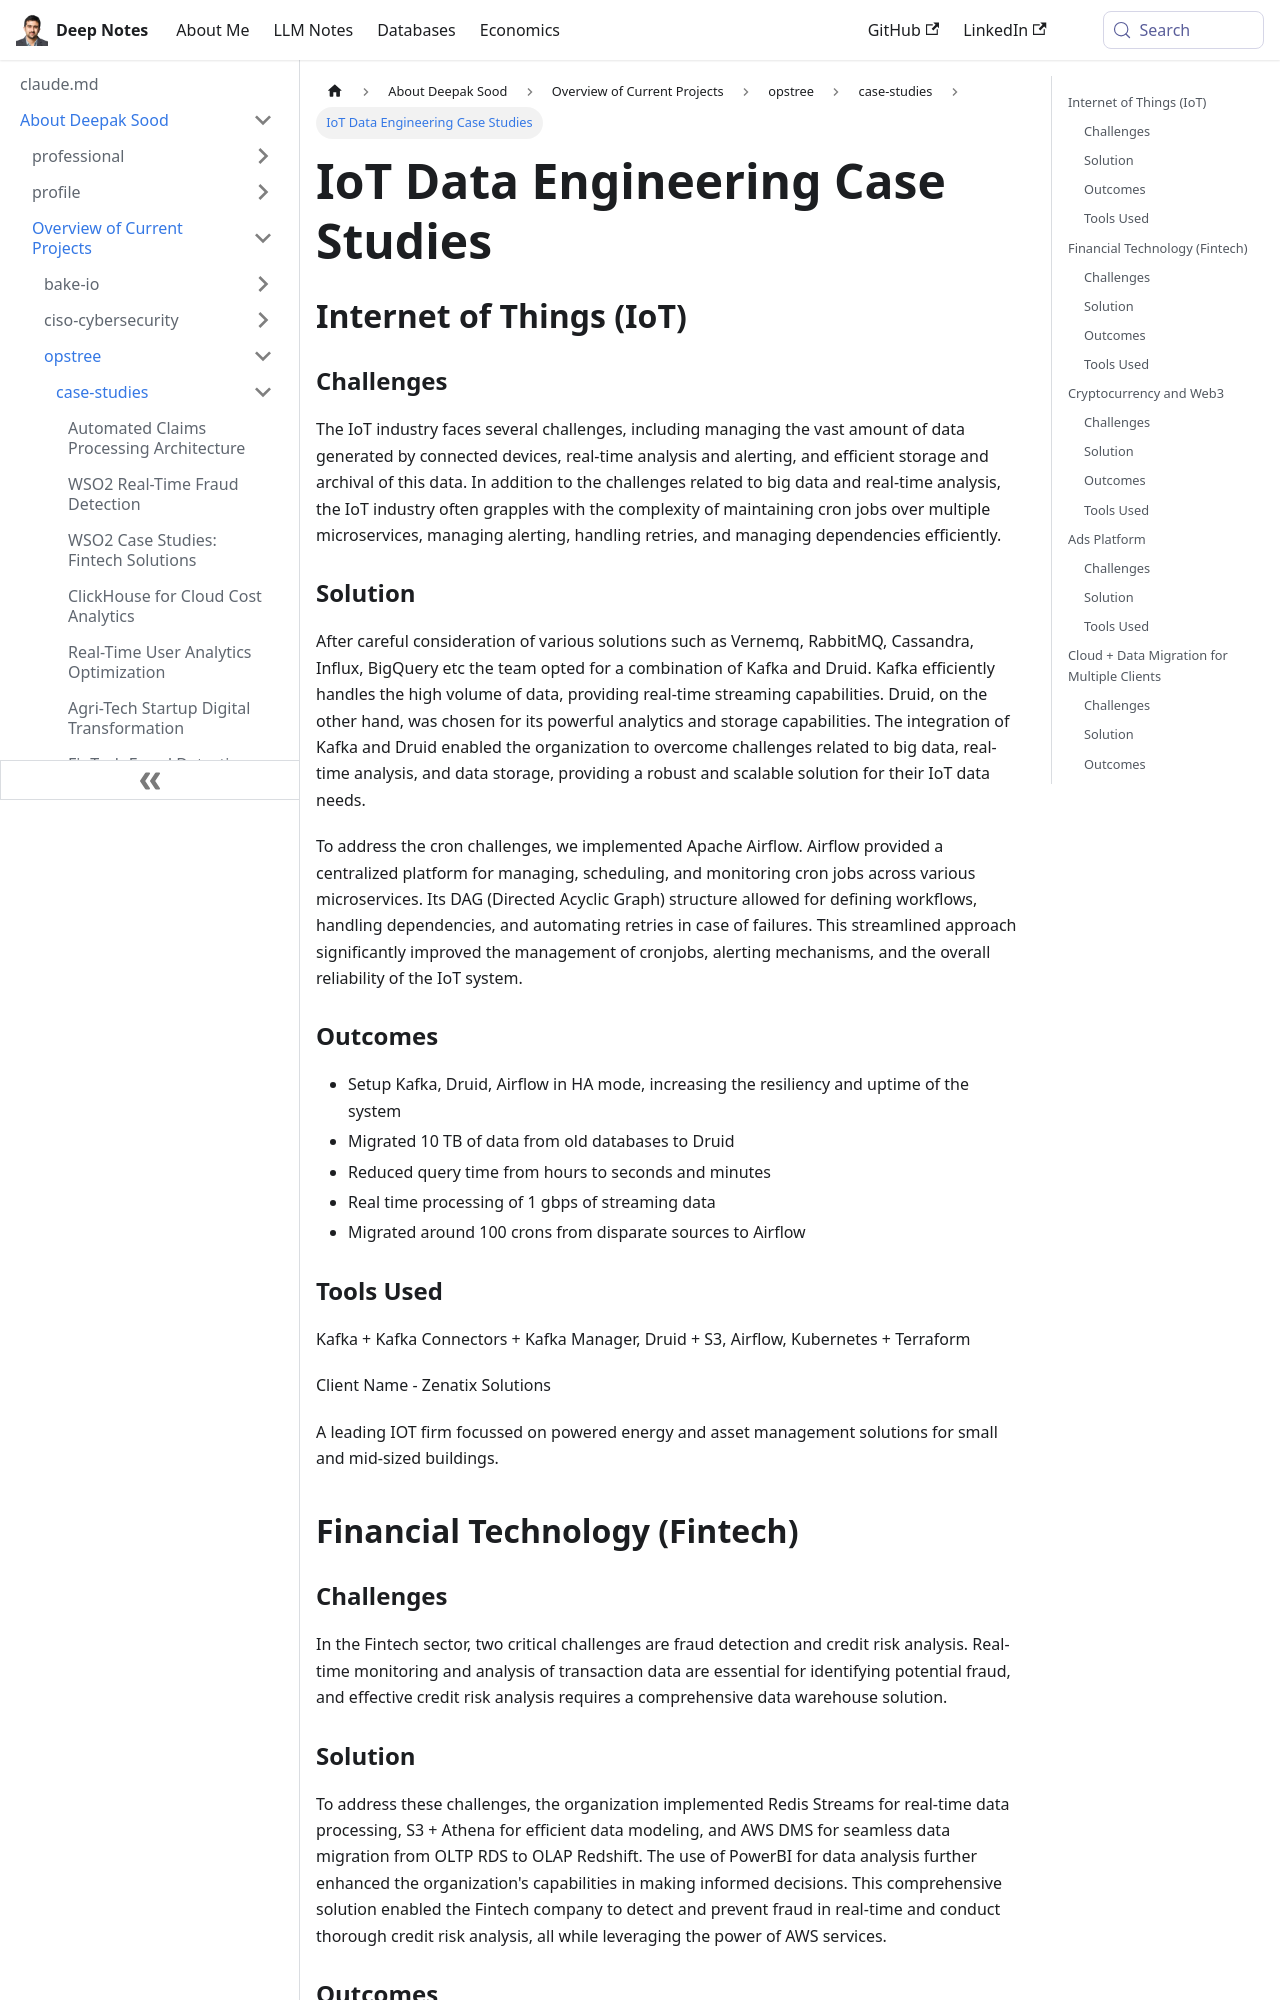

repository: deepaksood619/deepaksood619.github.io · page: about-deepak-sood/projects/60-data-engineering-case-studies/index.html · generator: docusaurus

---
slug: /about-deepak-sood/projects/60-data-engineering-case-studies
title: IoT Data Engineering Case Studies
description: Explore how Kafka and Druid address the challenges of data management in the IoT industry.
created: 2024-03-17
updated: 2024-12-18
---
## Internet of Things (IoT)

### Challenges

The IoT industry faces several challenges, including managing the vast amount of data generated by connected devices, real-time analysis and alerting, and efficient storage and archival of this data. In addition to the challenges related to big data and real-time analysis, the IoT industry often grapples with the complexity of maintaining cron jobs over multiple microservices, managing alerting, handling retries, and managing dependencies efficiently.

### Solution

After careful consideration of various solutions such as Vernemq, RabbitMQ, Cassandra, Influx, BigQuery etc the team opted for a combination of Kafka and Druid. Kafka efficiently handles the high volume of data, providing real-time streaming capabilities. Druid, on the other hand, was chosen for its powerful analytics and storage capabilities. The integration of Kafka and Druid enabled the organization to overcome challenges related to big data, real-time analysis, and data storage, providing a robust and scalable solution for their IoT data needs.

To address the cron challenges, we implemented Apache Airflow. Airflow provided a centralized platform for managing, scheduling, and monitoring cron jobs across various microservices. Its DAG (Directed Acyclic Graph) structure allowed for defining workflows, handling dependencies, and automating retries in case of failures. This streamlined approach significantly improved the management of cronjobs, alerting mechanisms, and the overall reliability of the IoT system.

### Outcomes

- Setup Kafka, Druid, Airflow in HA mode, increasing the resiliency and uptime of the system
- Migrated 10 TB of data from old databases to Druid
- Reduced query time from hours to seconds and minutes
- Real time processing of 1 gbps of streaming data
- Migrated around 100 crons from disparate sources to Airflow

### Tools Used

Kafka + Kafka Connectors + Kafka Manager, Druid + S3, Airflow, Kubernetes + Terraform

Client Name - Zenatix Solutions

A leading IOT firm focussed on powered energy and asset management solutions for small and mid-sized buildings.

## Financial Technology (Fintech)

### Challenges

In the Fintech sector, two critical challenges are fraud detection and credit risk analysis. Real-time monitoring and analysis of transaction data are essential for identifying potential fraud, and effective credit risk analysis requires a comprehensive data warehouse solution.
